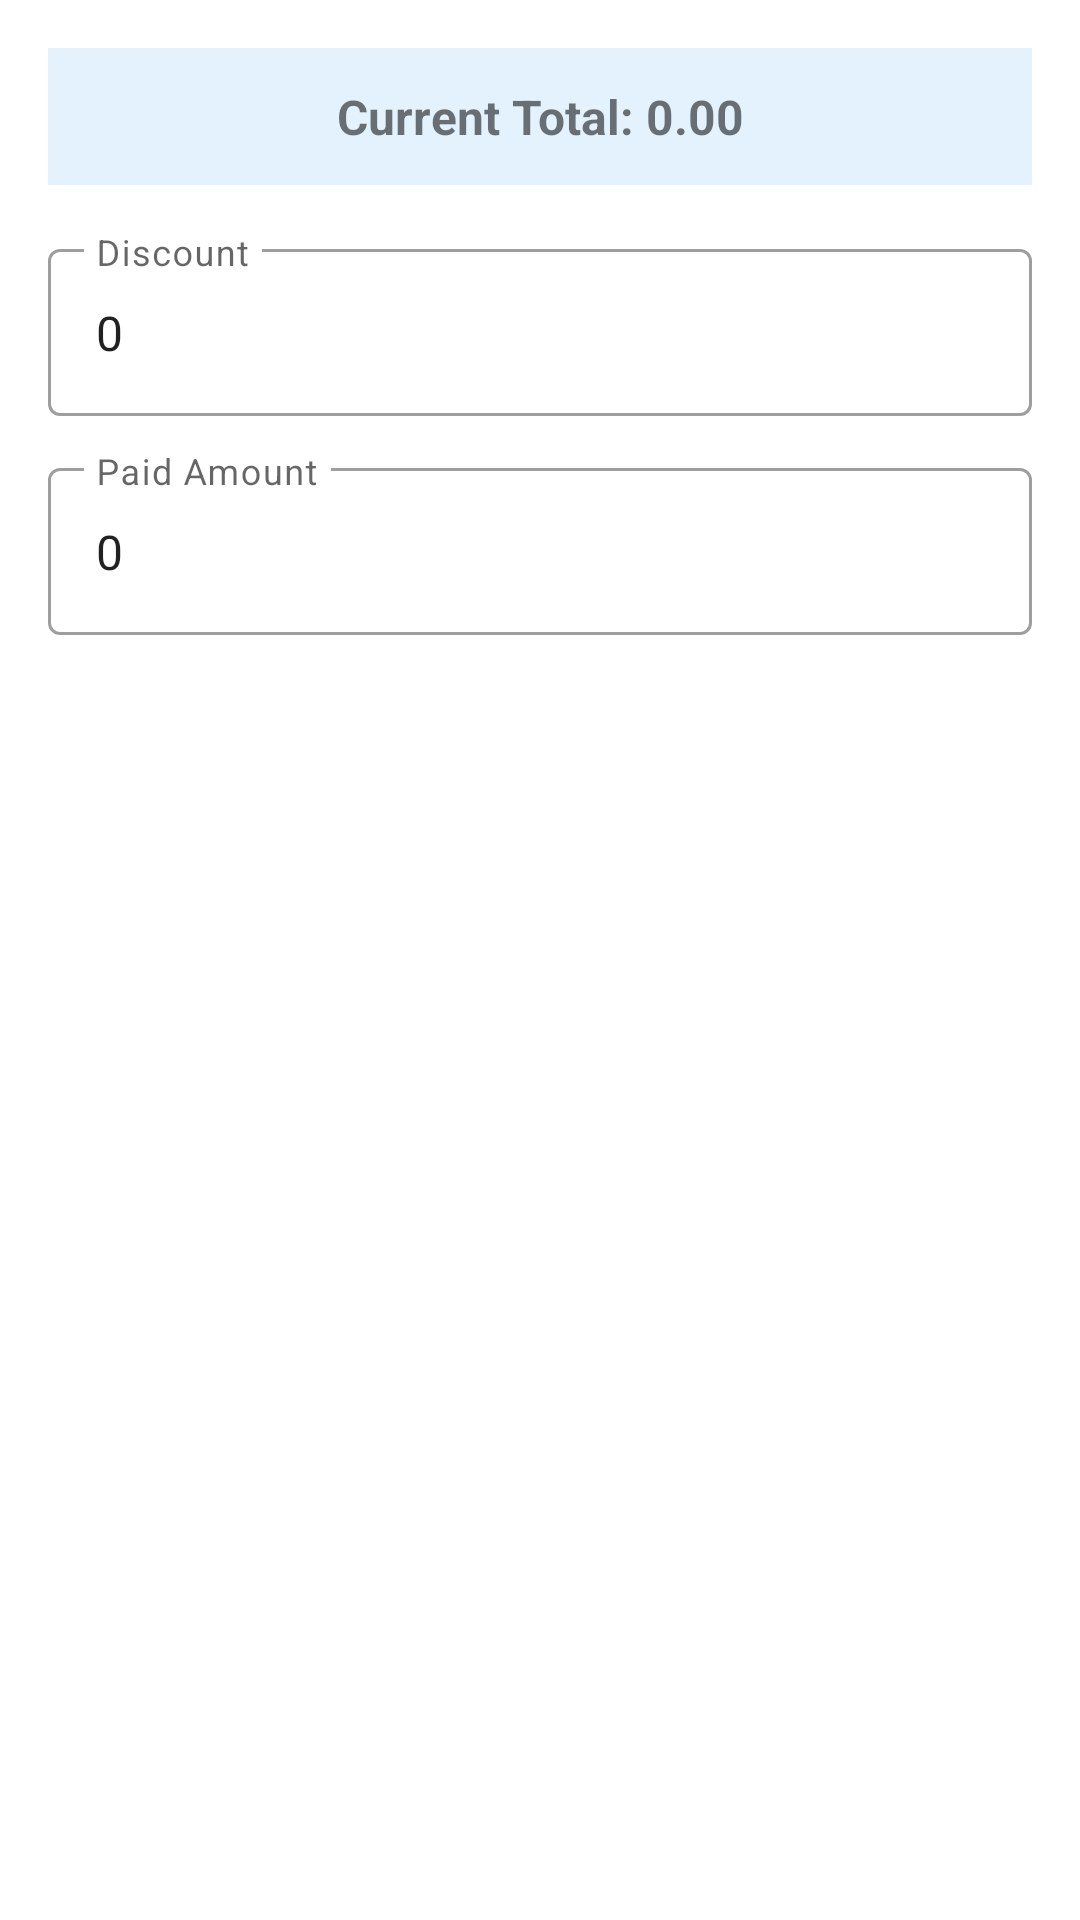

Reconstruct the res/layout file that produces this screen, plus the resources it refers to.
<!-- AndroidManifest.xml: application theme Theme.MicroPOS -->
<!-- res/layout/dialog_edit_invoice.xml -->
<?xml version="1.0" encoding="utf-8"?>
<LinearLayout xmlns:android="http://schemas.android.com/apk/res/android"
    xmlns:app="http://schemas.android.com/apk/res-auto"
    android:layout_width="match_parent"
    android:layout_height="wrap_content"
    android:orientation="vertical"
    android:padding="16dp"
    android:layoutDirection="ltr">

    <TextView
        android:id="@+id/tv_current_total"
        android:layout_width="match_parent"
        android:layout_height="wrap_content"
        android:text="Current Total: 0.00"
        android:textSize="16sp"
        android:textStyle="bold"
        android:gravity="center"
        android:padding="12dp"
        android:background="#E3F2FD"
        android:layout_marginBottom="16dp"/>

    <com.google.android.material.textfield.TextInputLayout
        android:layout_width="match_parent"
        android:layout_height="wrap_content"
        android:hint="Discount"
        style="@style/Widget.MaterialComponents.TextInputLayout.OutlinedBox">

        <com.google.android.material.textfield.TextInputEditText
            android:id="@+id/et_edit_discount"
            android:layout_width="match_parent"
            android:layout_height="wrap_content"
            android:inputType="numberDecimal"
            android:text="0" />
    </com.google.android.material.textfield.TextInputLayout>

    <com.google.android.material.textfield.TextInputLayout
        android:layout_width="match_parent"
        android:layout_height="wrap_content"
        android:layout_marginTop="12dp"
        android:hint="Paid Amount"
        style="@style/Widget.MaterialComponents.TextInputLayout.OutlinedBox">

        <com.google.android.material.textfield.TextInputEditText
            android:id="@+id/et_edit_paid_amount"
            android:layout_width="match_parent"
            android:layout_height="wrap_content"
            android:inputType="numberDecimal"
            android:text="0" />
    </com.google.android.material.textfield.TextInputLayout>

</LinearLayout>
<!-- resources referenced by this layout -->
<resources>
  <style name="Theme.MicroPOS" parent="Theme.MaterialComponents.DayNight.NoActionBar">
          <item name="colorPrimary">@color/colorPrimary</item>
          <item name="colorPrimaryVariant">@color/colorPrimaryDark</item>
          <item name="colorOnPrimary">@color/white</item>
          <item name="colorSecondary">@color/colorAccent</item>
          <item name="colorSecondaryVariant">@color/colorAccent</item>
          <item name="colorOnSecondary">@color/white</item>
          <item name="android:statusBarColor">?attr/colorPrimaryVariant</item>
      </style>
  <color name="colorPrimary">#1976D2</color>
  <color name="colorPrimaryDark">#1565C0</color>
  <color name="white">#FFFFFF</color>
  <color name="colorAccent">#FF9800</color>
</resources>
